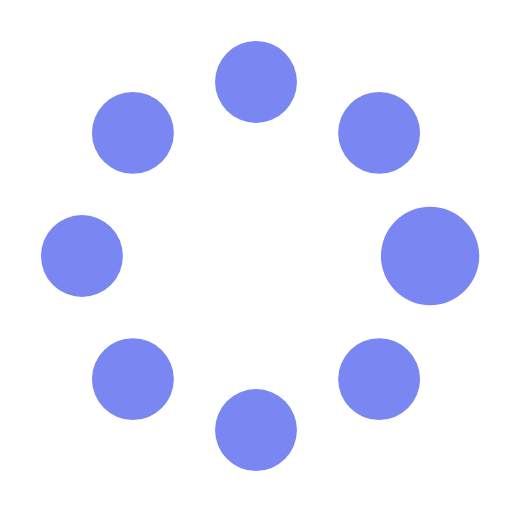
t = 0.00 s
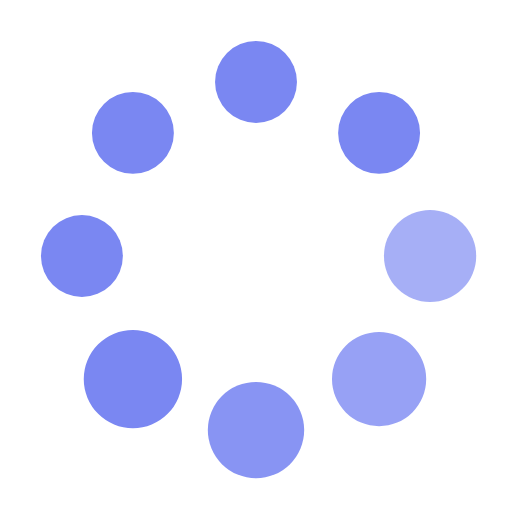
t = 0.37 s
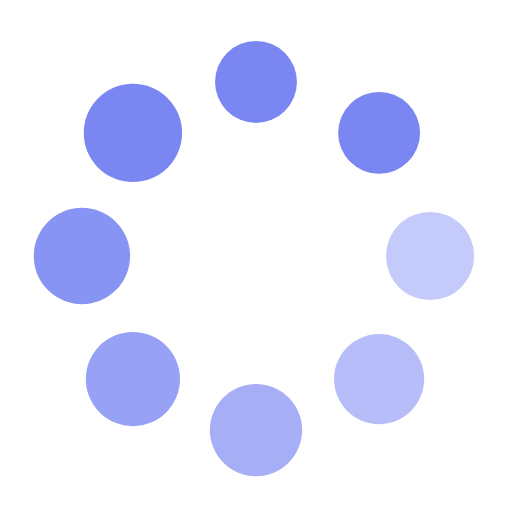
t = 0.62 s
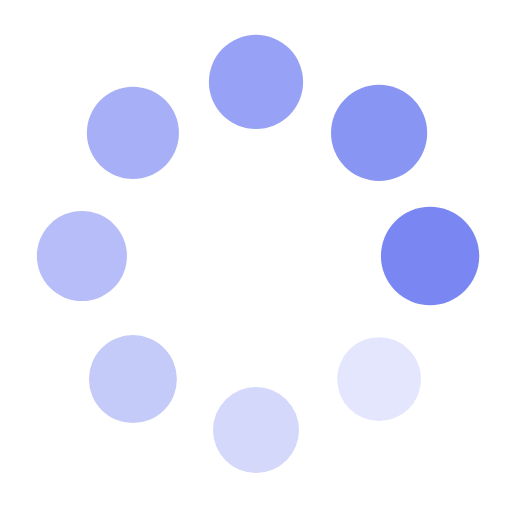
t = 1.00 s
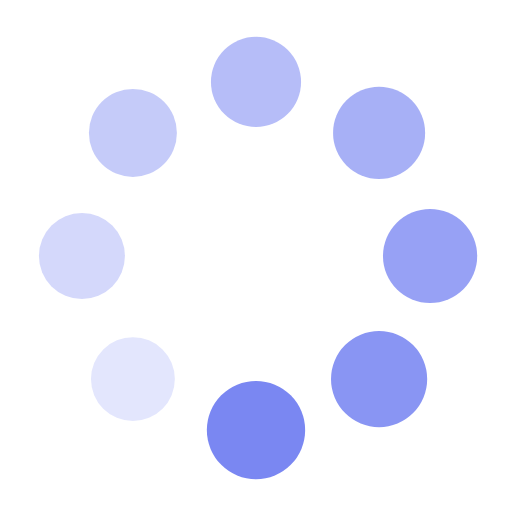
t = 1.25 s
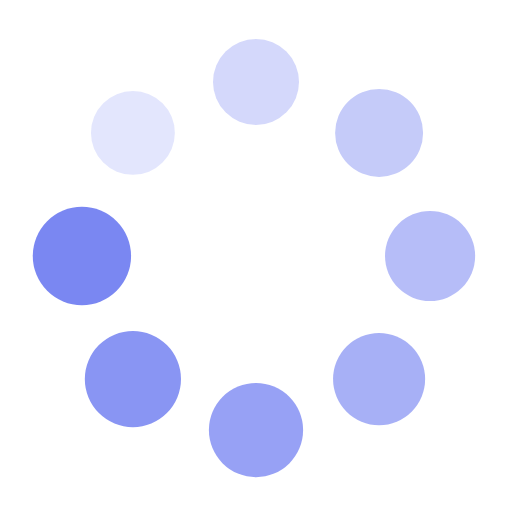
t = 1.50 s

The animated SVG that drew these frames (rendered in a browser with its animation timeline set to each time). Animation: 16 SMIL elements (animate=8,animateTransform=8); one cycle of 1.87 s, repeats indefinitely.

<?xml version="1.0" encoding="utf-8"?><svg width='48px' height='48px' xmlns="http://www.w3.org/2000/svg" viewBox="0 0 100 100" preserveAspectRatio="xMidYMid" class="uil-spin"><rect x="0" y="0" width="100" height="100" fill="none" class="bk"></rect><g transform="translate(50 50)"><g transform="rotate(0) translate(34 0)"><circle cx="0" cy="0" r="8" fill="#7a87f2"><animate attributeName="opacity" from="1" to="0.1" begin="0s" dur="1s" repeatCount="indefinite"></animate><animateTransform attributeName="transform" type="scale" from="1.2" to="1" begin="0s" dur="1s" repeatCount="indefinite"></animateTransform></circle></g><g transform="rotate(45) translate(34 0)"><circle cx="0" cy="0" r="8" fill="#7a87f2"><animate attributeName="opacity" from="1" to="0.1" begin="0.12s" dur="1s" repeatCount="indefinite"></animate><animateTransform attributeName="transform" type="scale" from="1.2" to="1" begin="0.12s" dur="1s" repeatCount="indefinite"></animateTransform></circle></g><g transform="rotate(90) translate(34 0)"><circle cx="0" cy="0" r="8" fill="#7a87f2"><animate attributeName="opacity" from="1" to="0.1" begin="0.25s" dur="1s" repeatCount="indefinite"></animate><animateTransform attributeName="transform" type="scale" from="1.2" to="1" begin="0.25s" dur="1s" repeatCount="indefinite"></animateTransform></circle></g><g transform="rotate(135) translate(34 0)"><circle cx="0" cy="0" r="8" fill="#7a87f2"><animate attributeName="opacity" from="1" to="0.1" begin="0.37s" dur="1s" repeatCount="indefinite"></animate><animateTransform attributeName="transform" type="scale" from="1.2" to="1" begin="0.37s" dur="1s" repeatCount="indefinite"></animateTransform></circle></g><g transform="rotate(180) translate(34 0)"><circle cx="0" cy="0" r="8" fill="#7a87f2"><animate attributeName="opacity" from="1" to="0.1" begin="0.5s" dur="1s" repeatCount="indefinite"></animate><animateTransform attributeName="transform" type="scale" from="1.2" to="1" begin="0.5s" dur="1s" repeatCount="indefinite"></animateTransform></circle></g><g transform="rotate(225) translate(34 0)"><circle cx="0" cy="0" r="8" fill="#7a87f2"><animate attributeName="opacity" from="1" to="0.1" begin="0.62s" dur="1s" repeatCount="indefinite"></animate><animateTransform attributeName="transform" type="scale" from="1.2" to="1" begin="0.62s" dur="1s" repeatCount="indefinite"></animateTransform></circle></g><g transform="rotate(270) translate(34 0)"><circle cx="0" cy="0" r="8" fill="#7a87f2"><animate attributeName="opacity" from="1" to="0.1" begin="0.75s" dur="1s" repeatCount="indefinite"></animate><animateTransform attributeName="transform" type="scale" from="1.2" to="1" begin="0.75s" dur="1s" repeatCount="indefinite"></animateTransform></circle></g><g transform="rotate(315) translate(34 0)"><circle cx="0" cy="0" r="8" fill="#7a87f2"><animate attributeName="opacity" from="1" to="0.1" begin="0.87s" dur="1s" repeatCount="indefinite"></animate><animateTransform attributeName="transform" type="scale" from="1.2" to="1" begin="0.87s" dur="1s" repeatCount="indefinite"></animateTransform></circle></g></g></svg>
